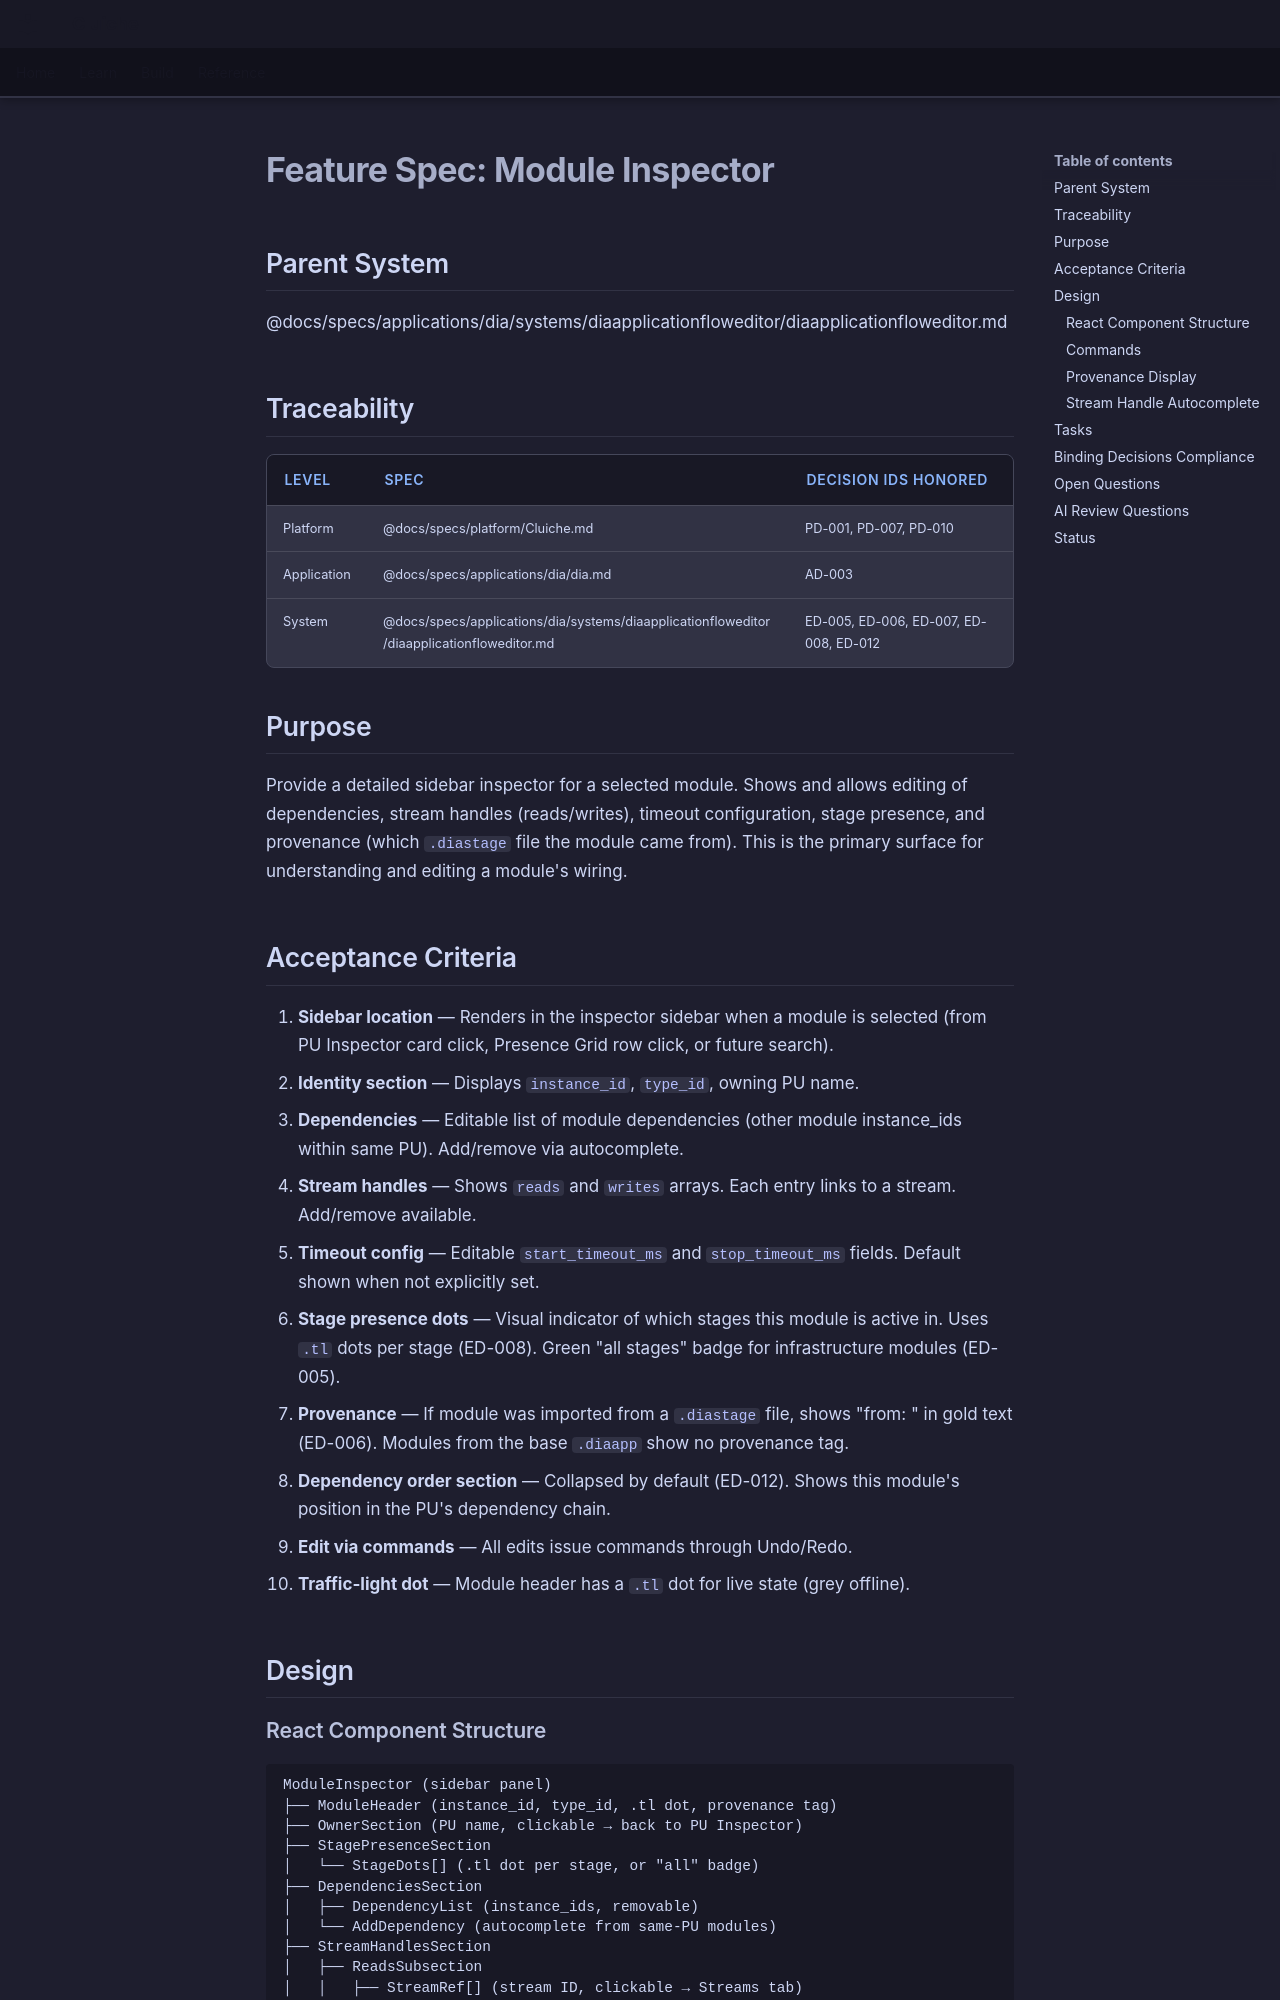

repository: LenihanConor/Cluiche · page: specs/applications/dia/systems/diaapplicationfloweditor/module-inspector/index.html · generator: mkdocs

# Feature Spec: Module Inspector

## Parent System
@docs/specs/applications/dia/systems/diaapplicationfloweditor/diaapplicationfloweditor.md

## Traceability

| Level | Spec | Decision IDs honored |
|-------|------|---------------------|
| Platform | @docs/specs/platform/Cluiche.md | PD-001, PD-007, PD-010 |
| Application | @docs/specs/applications/dia/dia.md | AD-003 |
| System | @docs/specs/applications/dia/systems/diaapplicationfloweditor/diaapplicationfloweditor.md | ED-005, ED-006, ED-007, ED-008, ED-012 |

## Purpose

Provide a detailed sidebar inspector for a selected module. Shows and allows editing of dependencies, stream handles (reads/writes), timeout configuration, stage presence, and provenance (which `.diastage` file the module came from). This is the primary surface for understanding and editing a module's wiring.

## Acceptance Criteria

1. **Sidebar location** — Renders in the inspector sidebar when a module is selected (from PU Inspector card click, Presence Grid row click, or future search).
2. **Identity section** — Displays `instance_id`, `type_id`, owning PU name.
3. **Dependencies** — Editable list of module dependencies (other module instance_ids within same PU). Add/remove via autocomplete.
4. **Stream handles** — Shows `reads` and `writes` arrays. Each entry links to a stream. Add/remove available.
5. **Timeout config** — Editable `start_timeout_ms` and `stop_timeout_ms` fields. Default shown when not explicitly set.
6. **Stage presence dots** — Visual indicator of which stages this module is active in. Uses `.tl` dots per stage (ED-008). Green "all stages" badge for infrastructure modules (ED-005).
7. **Provenance** — If module was imported from a `.diastage` file, shows "from: <filename>" in gold text (ED-006). Modules from the base `.diaapp` show no provenance tag.
8. **Dependency order section** — Collapsed by default (ED-012). Shows this module's position in the PU's dependency chain.
9. **Edit via commands** — All edits issue commands through Undo/Redo.
10. **Traffic-light dot** — Module header has a `.tl` dot for live state (grey offline).

## Design
